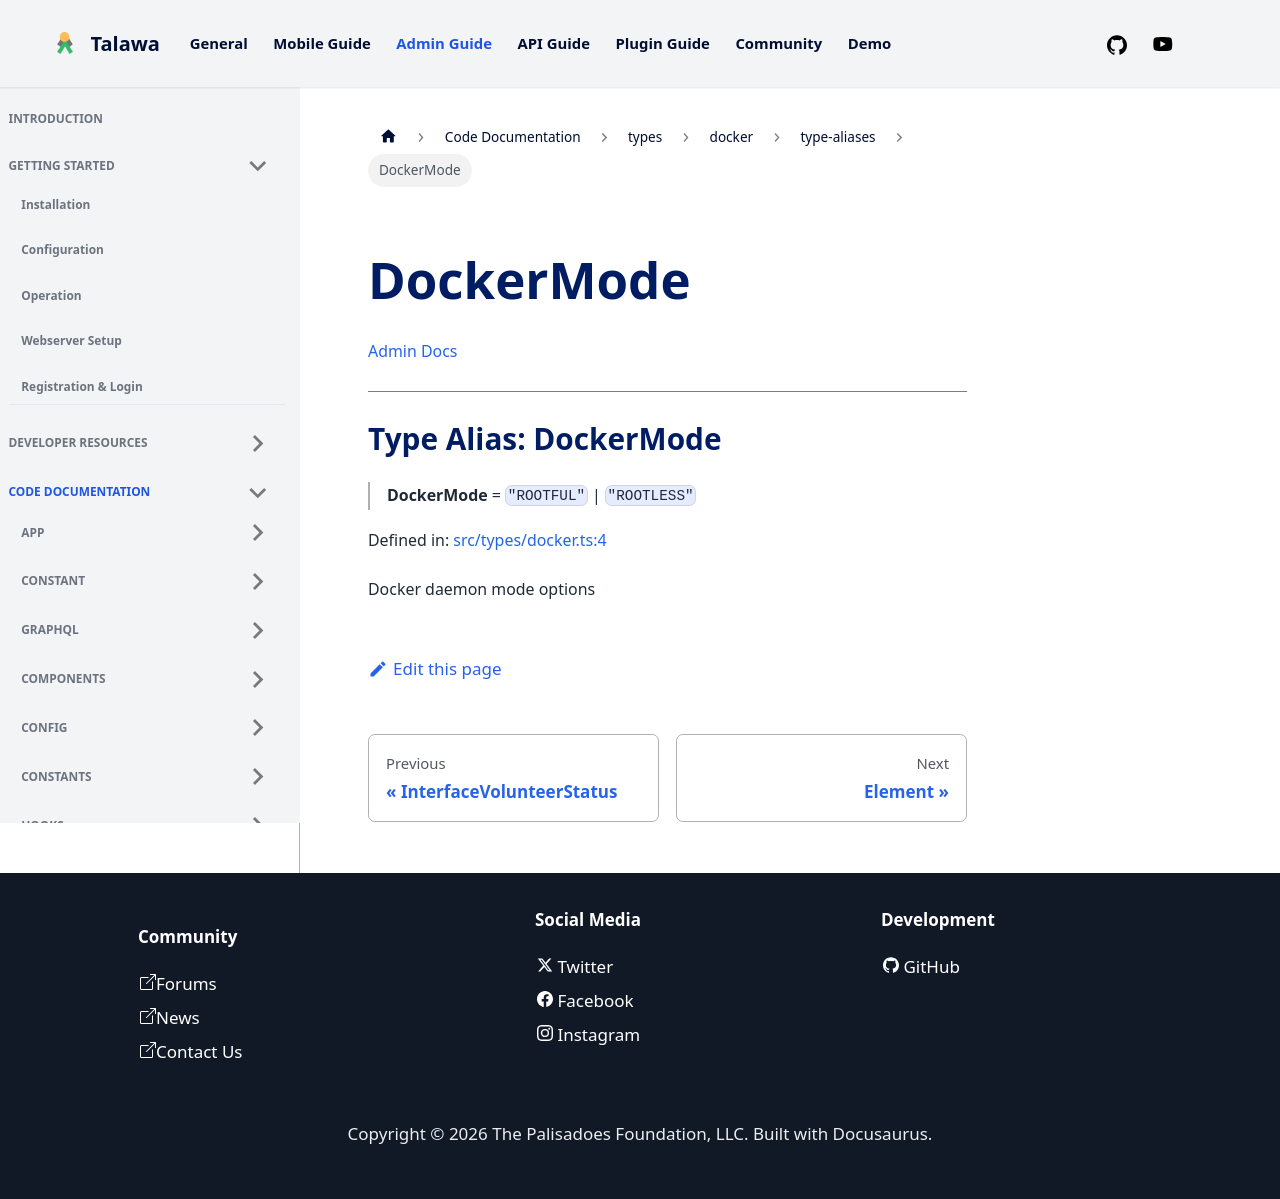

repository: PalisadoesFoundation/talawa-admin · page: docs/auto-docs/types/docker/type-aliases/DockerMode/index.html · generator: docusaurus

[Admin Docs](/)

***

# Type Alias: DockerMode

> **DockerMode** = `"ROOTFUL"` \| `"ROOTLESS"`

Defined in: [src/types/docker.ts:4](https://github.com/PalisadoesFoundation/talawa-admin/blob/main/src/types/docker.ts#L4)

Docker daemon mode options
